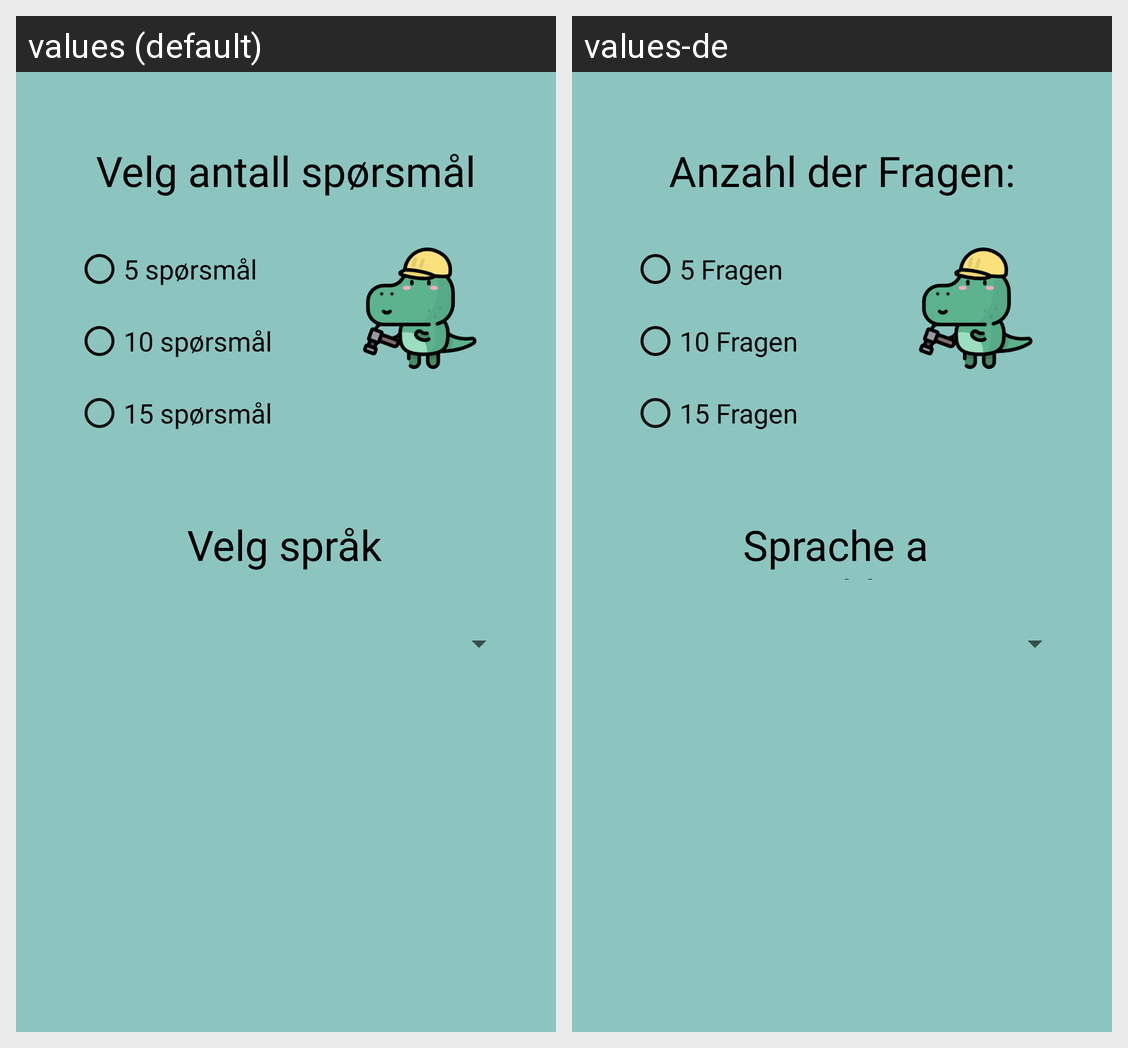

The same Android screen rendered under two of its app's locales, left to right. List the strings drawn on it with the default value and each locale's translation.
Android screen res/layout/activity_preferences.xml rendered under 2 locales, left to right: values (default), values-de. Device: Nexus 5 (rendered at 1080×1920; each locale shown at half size, 540×960, under a caption strip naming it); theme Theme.Mappe1.
Strings drawn on this screen, with the default value and each locale's value (text and hints the layout hard-codes, and strings that could not be matched under every locale, appear in the picture but are not listed):

velg5spm
  values: 5 spørsmål
  values-de: 5 Fragen

velg10spm
  values: 10 spørsmål
  values-de: 10 Fragen

velg15spm
  values: 15 spørsmål
  values-de: 15 Fragen

velgAntallSpmTekst
  values: Velg antall spørsmål
  values-de: Anzahl der Fragen:
